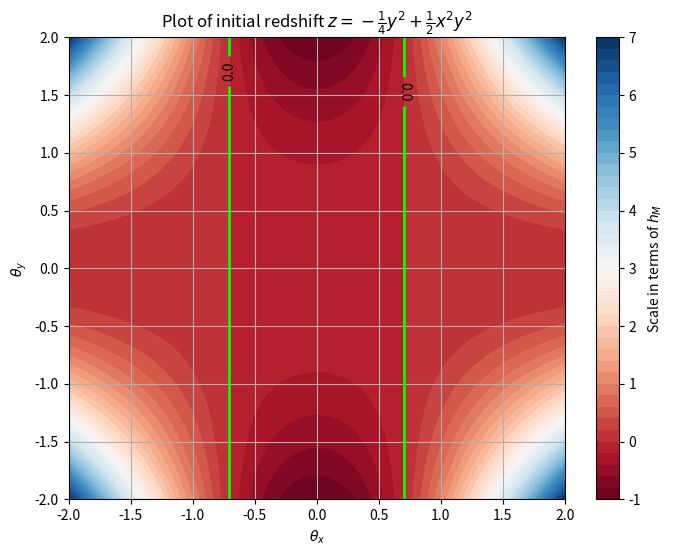

This chart was generated by the following Python code:
import numpy as np
import matplotlib.pyplot as plt

# Define the function
def f(x, y):
    delta = 0.5  # coordinate translation 

    return -0.25 * (y+0)**2 + 0.5 * (x+0)**2 * (y+0)**2 # first approximation 

    # full coordinate translation expresion 
    # return -0.25 * (y**2 + 2*y*(delta) + (delta)**2) + 0.5*(x**2 + 2*x*(delta) + (delta)**2)*(y**2 + 2*y*(delta) + (delta)**2)

    

    ## Higher- order terms, up to x**4 * y**4
    #return 0.5*(-(y**2)/2 + (x**2 * y**2) - (x**4 * y**2)/3 + (y**4)/24 - (x**2 * y**4)/12 + (x**4 * y**4)/36)

    #return 0.5*(-(y**2)/2 + (x**2 * y**2) + (y**4)/24) # max is y**4 


# Create a grid of x and y values from -2 to 2
x = np.linspace(-2, 2, 400)
y = np.linspace(-2, 2, 400)
X, Y = np.meshgrid(x, y)
Z = f(X, Y)

# Create the filled contour plot
plt.figure(figsize=(8, 6))
contour = plt.contourf(X, Y, Z, levels=50, cmap='RdBu')
zero_contour = plt.contour(X, Y, Z, levels=[0], colors='lime', linewidths=2)

# Add labels and a color bar
plt.title(r'Plot of initial redshift $z = -\frac{1}{4}y^2 + \frac{1}{2}x^2y^2$')
plt.xlabel(r'$\theta_x$')
plt.ylabel(r'$\theta_y$')
plt.colorbar(contour, label='Scale in terms of $h_M$')

# Add a label for the zero contour
plt.clabel(zero_contour, fmt='%1.1f', colors='black')

plt.grid(True)
plt.show()
